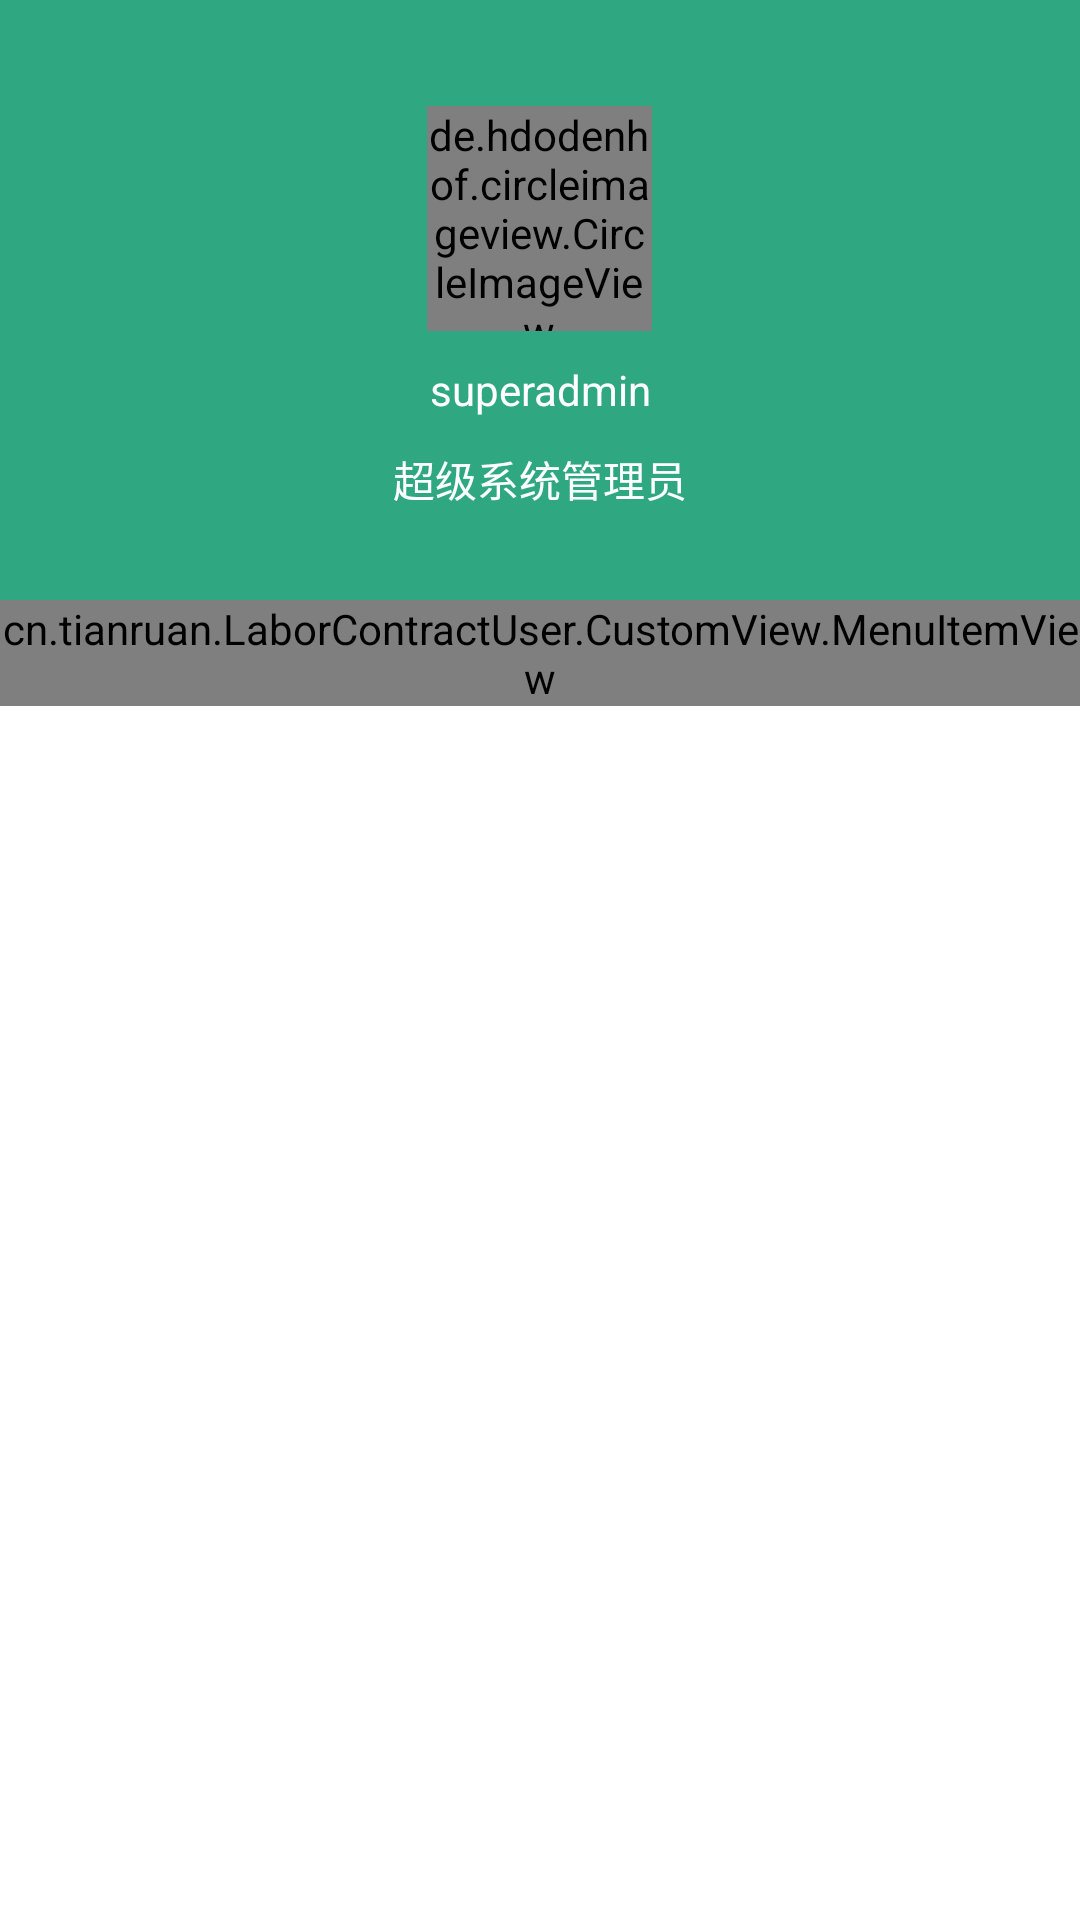

This screen was rendered from an Android layout file. Write that file and the resources it references.
<!-- AndroidManifest.xml: application theme AppTheme -->
<!-- res/layout/activity_menu.xml -->
<?xml version="1.0" encoding="utf-8"?>
<LinearLayout xmlns:android="http://schemas.android.com/apk/res/android"
    xmlns:app="http://schemas.android.com/apk/res-auto"
    android:orientation="vertical"
    android:layout_width="match_parent"
    android:layout_height="match_parent"
    android:layout_gravity="start"
    android:id="@+id/activityMenu"
    android:background="@color/white">
    
    <LinearLayout
        android:layout_width="match_parent"
        android:layout_height="200dp"
        android:background="@color/colorLogin"
        android:padding="30dp"
        android:orientation="vertical"
        android:gravity="center"
        android:id="@+id/menu_userinfo">
        <RelativeLayout
            android:layout_width="match_parent"
            android:layout_height="match_parent">
            
            <de.hdodenhof.circleimageview.CircleImageView
                android:id="@+id/icon_image"
                android:layout_width="75dp"
                android:layout_height="75dp"
                android:src="@drawable/menu_img_tuoxiang"
                android:layout_above="@+id/username"
                android:layout_centerHorizontal="true" />

            
            <TextView
                android:id="@+id/username"
                android:layout_width="match_parent"
                android:layout_height="wrap_content"
                android:layout_above="@+id/mail"
                android:gravity="center"
                android:text="superadmin"
                android:textColor="@color/white"
                android:textSize="14sp"
                android:layout_marginTop="10dp"/>

            
            <TextView
                android:id="@+id/mail"
                android:layout_width="match_parent"
                android:layout_height="wrap_content"
                android:layout_alignParentBottom="true"
                android:gravity="center"
                android:text="超级系统管理员"
                android:textColor="@color/white"
                android:textSize="14sp"
                android:layout_marginTop="10dp" />

        </RelativeLayout>
    </LinearLayout>

    <cn.tianruan.LaborContractUser.CustomView.MenuItemView
        android:layout_width="match_parent"
        android:layout_height="wrap_content"
        app:itemText="退出登录"
        app:itemSrc="@mipmap/menu_img_exit"
        android:clickable="true"
        android:background="@drawable/menu_item_check"
        android:id="@+id/menu_exit"/>

</LinearLayout>
<!-- resources referenced by this layout -->
<resources>
  <color name="colorLogin">#2fa881</color>
  <color name="white">#fff</color>
  <!-- drawable menu_img_tuoxiang: jpg bitmap (drawable, 11336 bytes) -->
  <!-- drawable menu_item_check (drawable-xxxhdpi) -->
  <?xml version="1.0" encoding="utf-8"?>
  <selector xmlns:android="http://schemas.android.com/apk/res/android">
      <item android:drawable="@color/gray" android:state_pressed="true"/>
      <item android:drawable="@color/gray" android:state_focused="true"/>
      <item android:drawable="@color/gray" android:state_hovered="true"/>
      <item android:drawable="@color/gray" android:state_selected="true"/>
      <item android:drawable="@color/gray" android:state_checked="true"/>
      <item android:drawable="@color/white"/>
  </selector>
  <!-- mipmap menu_img_exit: png bitmap (mipmap-xxxhdpi, 1264 bytes) -->
  <style name="AppTheme" parent="Theme.AppCompat.Light.NoActionBar">
          
          <item name="colorPrimary">#03A9F4</item>
          <item name="colorPrimaryDark">#268969</item>
          <item name="colorAccent">#2fa881</item>
          
          <item name="android:windowContentTransitions">true</item>
  
          
          <item name="android:windowIsTranslucent">true</item>
  
      </style>
  <color name="gray">#dfdfdf</color>
</resources>
